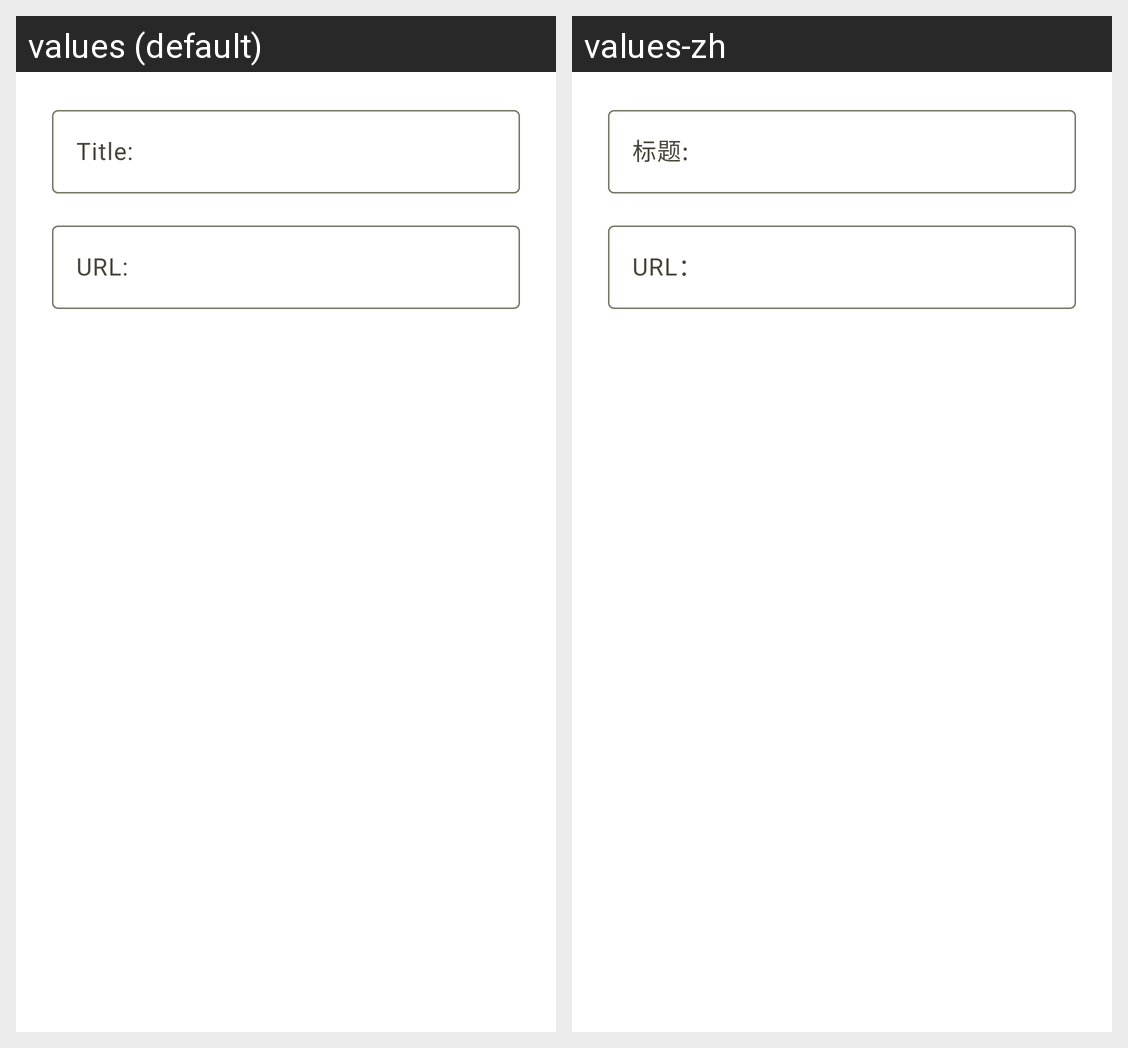

This grid shows one Android layout under two languages. Give, for every string resource on the screen, its name, the default text and each shown locale's text.
Android screen res/layout/dialog_edit.xml rendered under 2 locales, left to right: values (default), values-zh. Device: Nexus 5 (rendered at 1080×1920; each locale shown at half size, 540×960, under a caption strip naming it); theme AppTheme.
Strings drawn on this screen, with the default value and each locale's value (text and hints the layout hard-codes, and strings that could not be matched under every locale, appear in the picture but are not listed):

dialog_title_hint
  values: Title:
  values-zh: 标题:

dialog_URL_hint
  values: URL:
  values-zh: URL：
